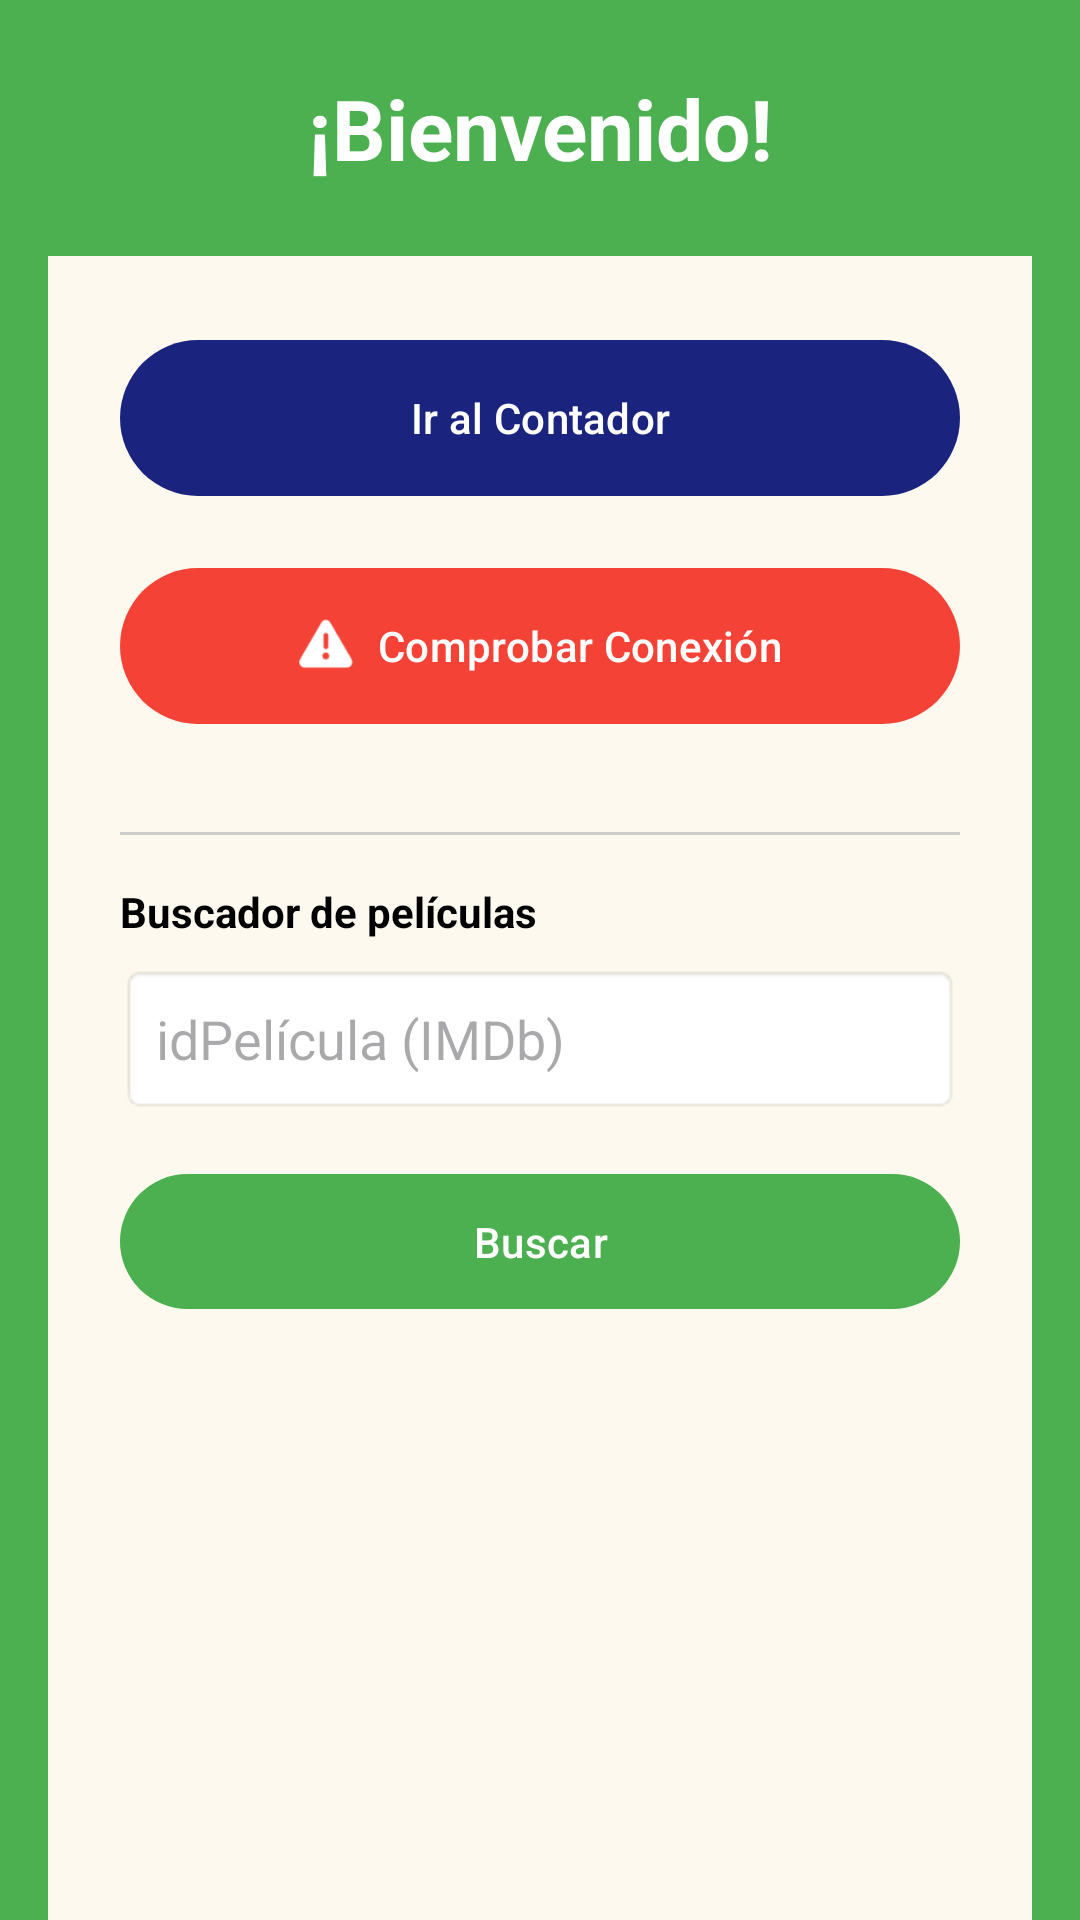

The Android layout XML behind this screen, and the referenced resources:
<!-- AndroidManifest.xml: application theme Theme.Lab03_20230420 -->
<!-- res/layout/activity_main.xml -->
<?xml version="1.0" encoding="utf-8"?>
<androidx.constraintlayout.widget.ConstraintLayout
    xmlns:android="http://schemas.android.com/apk/res/android"
    xmlns:app="http://schemas.android.com/apk/res-auto"
    android:layout_width="match_parent"
    android:layout_height="match_parent"
    android:background="@color/verde_app">

    
    <TextView
        android:id="@+id/tvHeader"
        android:layout_width="0dp"
        android:layout_height="wrap_content"
        android:text="@string/bienvenido"
        android:textColor="@color/white"
        android:textSize="28sp"
        android:textStyle="bold"
        android:gravity="center"
        android:padding="24dp"
        app:layout_constraintTop_toTopOf="parent"
        app:layout_constraintStart_toStartOf="parent"
        app:layout_constraintEnd_toEndOf="parent" />

    
    <LinearLayout
        android:layout_width="0dp"
        android:layout_height="0dp"
        android:layout_marginHorizontal="16dp"
        android:background="@color/fondo_crema"
        android:orientation="vertical"
        android:padding="24dp"
        app:layout_constraintTop_toBottomOf="@id/tvHeader"
        app:layout_constraintBottom_toBottomOf="parent"
        app:layout_constraintStart_toStartOf="parent"
        app:layout_constraintEnd_toEndOf="parent">

        <com.google.android.material.button.MaterialButton
            android:id="@+id/btnIrContador"
            android:layout_width="match_parent"
            android:layout_height="60dp"
            android:text="@string/ir_contador"
            android:textAllCaps="false"
            app:backgroundTint="@color/azul_oscuro"
            app:cornerRadius="30dp"
            android:layout_marginBottom="16dp"/>

        <com.google.android.material.button.MaterialButton
            android:id="@+id/btnComprobarConexion"
            android:layout_width="match_parent"
            android:layout_height="60dp"
            android:text="@string/comprobar_conexion"
            android:textAllCaps="false"
            app:backgroundTint="@color/rojo_app"
            app:cornerRadius="30dp"
            app:icon="@android:drawable/ic_dialog_alert"
            app:iconGravity="textStart"
            android:layout_marginBottom="32dp"/>

        <View
            android:layout_width="match_parent"
            android:layout_height="1dp"
            android:background="#CCCCCC"
            android:layout_marginBottom="16dp"/>

        <TextView
            android:layout_width="wrap_content"
            android:layout_height="wrap_content"
            android:text="@string/buscador_titulo"
            android:textStyle="bold"
            android:textColor="@color/black"
            android:layout_marginBottom="8dp"/>

        <EditText
            android:id="@+id/etIdPelicula"
            android:layout_width="match_parent"
            android:layout_height="50dp"
            android:background="@android:drawable/editbox_background"
            android:hint="@string/hint_id_pelicula"
            android:paddingHorizontal="12dp"
            android:layout_marginBottom="16dp"
            android:inputType="text"/>

        <com.google.android.material.button.MaterialButton
            android:id="@+id/btnBuscar"
            android:layout_width="match_parent"
            android:layout_height="53dp"
            android:text="@string/buscar"
            android:textAllCaps="false"
            app:backgroundTint="@color/verde_app"
            app:cornerRadius="30dp" />

    </LinearLayout>

</androidx.constraintlayout.widget.ConstraintLayout>
<!-- resources referenced by this layout -->
<resources>
  <color name="azul_oscuro">#1A237E</color>
  <color name="black">#FF000000</color>
  <color name="fondo_crema">#FDF9EE</color>
  <color name="rojo_app">#F44336</color>
  <color name="verde_app">#4CAF50</color>
  <color name="white">#FFFFFFFF</color>
  <string name="bienvenido">¡Bienvenido!</string>
  <string name="buscador_titulo">Buscador de películas</string>
  <string name="buscar">Buscar</string>
  <string name="comprobar_conexion">Comprobar Conexión</string>
  <string name="hint_id_pelicula">idPelícula (IMDb)</string>
  <string name="ir_contador">Ir al Contador</string>
  <style name="Theme.Lab03_20230420" parent="Base.Theme.Lab03_20230420" />
  <style name="Base.Theme.Lab03_20230420" parent="Theme.Material3.DayNight.NoActionBar">
          
          
      </style>
</resources>
